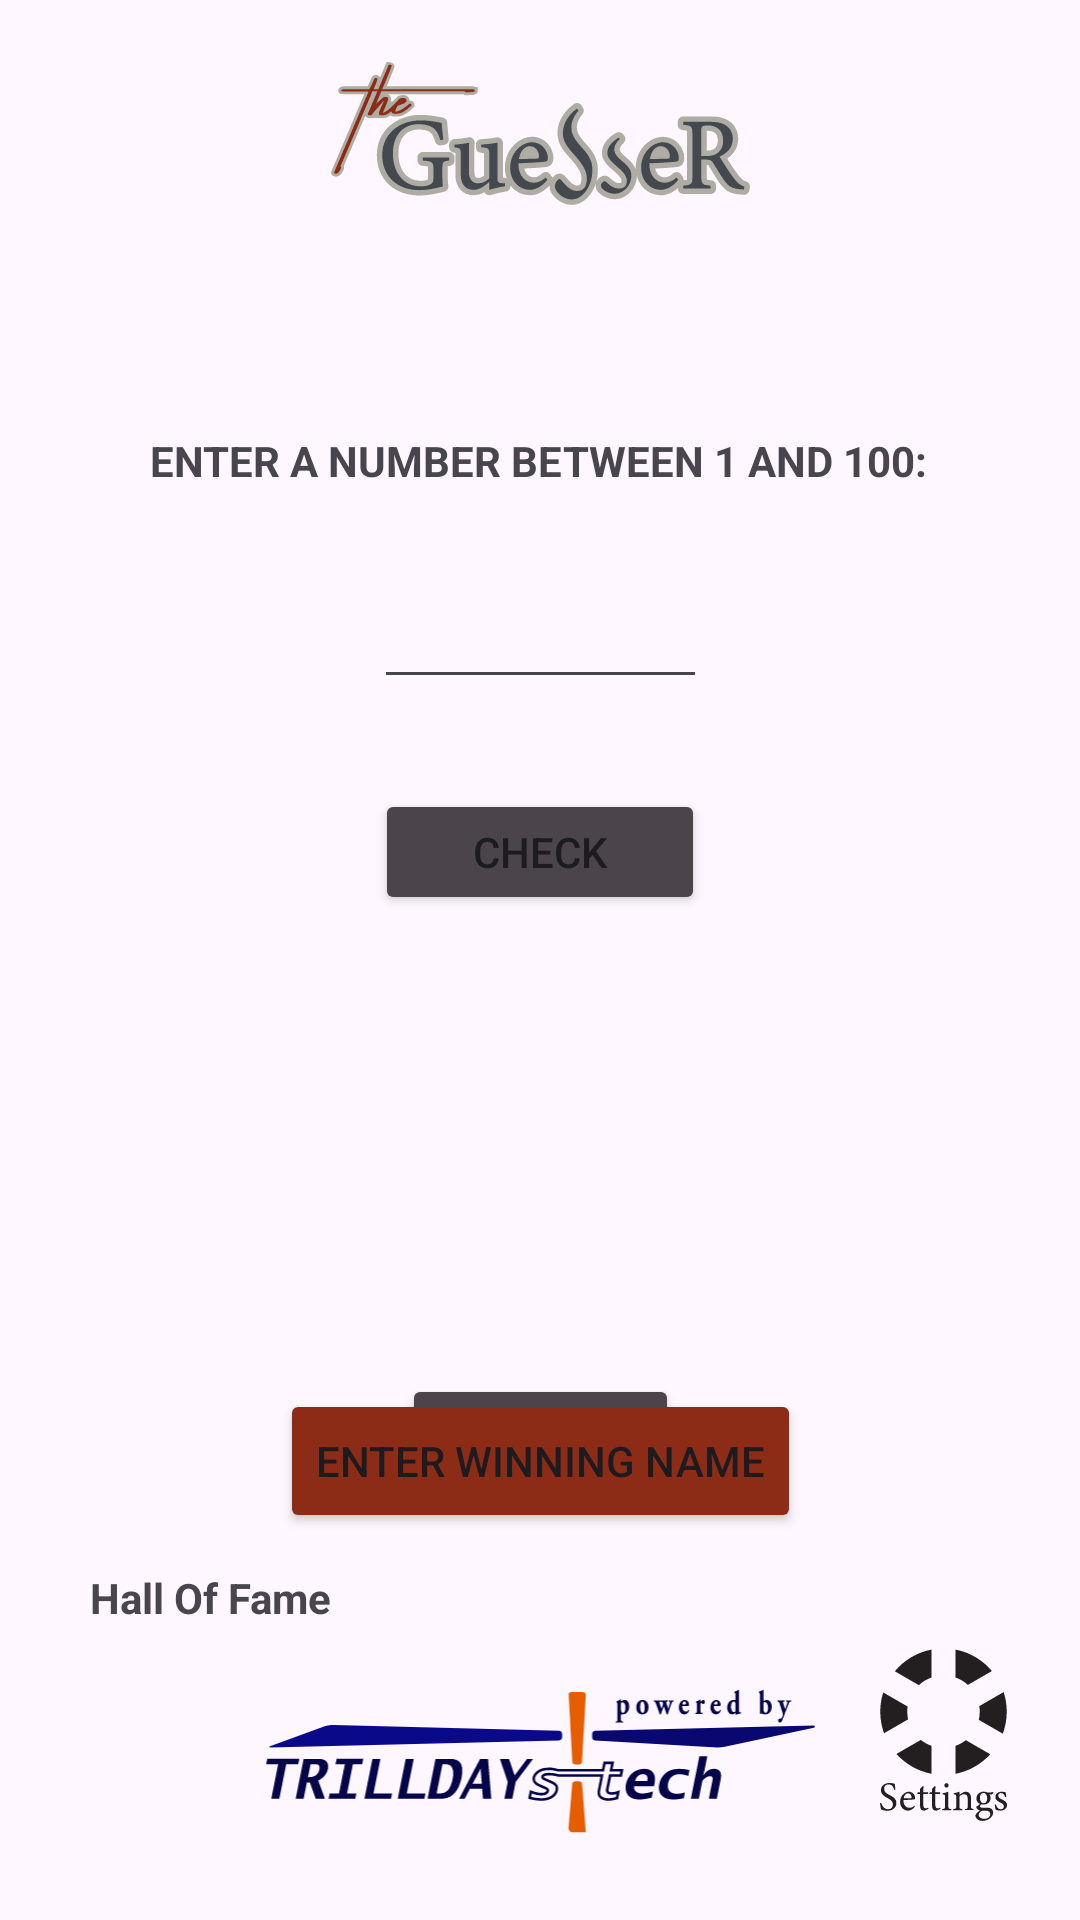

This screen was rendered from an Android layout file. Write that file and the resources it references.
<!-- AndroidManifest.xml: application theme Theme.RealGuesseR -->
<!-- res/layout/activity_main.xml -->
<?xml version="1.0" encoding="utf-8"?>
<androidx.constraintlayout.widget.ConstraintLayout xmlns:android="http://schemas.android.com/apk/res/android"
    xmlns:app="http://schemas.android.com/apk/res-auto"
    xmlns:tools="http://schemas.android.com/tools"
    android:layout_width="match_parent"
    android:layout_height="match_parent"
    tools:context=".MainActivity">

    <TextView
        android:id="@+id/stageGage"
        android:layout_width="wrap_content"
        android:layout_height="wrap_content"
        android:layout_marginStart="22dp"
        android:layout_marginTop="110dp"
        app:layout_constraintStart_toStartOf="parent"
        app:layout_constraintTop_toTopOf="parent" />

    <TextView
        android:id="@+id/welcome"
        android:layout_width="wrap_content"
        android:layout_height="wrap_content"
        android:layout_marginTop="75dp"
        android:text="ENTER A NUMBER BETWEEN 1 AND 100:"
        android:textStyle="bold"
        app:layout_constraintEnd_toEndOf="parent"
        app:layout_constraintHorizontal_bias="0.496"
        app:layout_constraintStart_toStartOf="parent"
        app:layout_constraintTop_toBottomOf="@+id/imageView2" />

    <EditText
        android:id="@+id/inputNumber"
        android:layout_width="111dp"
        android:layout_height="45dp"
        android:layout_marginStart="150dp"
        android:layout_marginTop="25dp"
        android:layout_marginEnd="150dp"
        android:ems="10"
        android:inputType="number"
        app:layout_constraintEnd_toEndOf="parent"
        app:layout_constraintStart_toStartOf="parent"
        app:layout_constraintTop_toBottomOf="@+id/welcome" />

    <Button
        android:id="@+id/checkButton"
        android:layout_width="110dp"
        android:layout_height="42dp"
        android:layout_marginTop="30dp"
        android:backgroundTint="#4b444a"
        android:text="Check"
        app:layout_constraintEnd_toEndOf="parent"
        app:layout_constraintStart_toStartOf="parent"
        app:layout_constraintTop_toBottomOf="@+id/inputNumber" />

    <Button
        android:id="@+id/playAgain"
        android:layout_width="wrap_content"
        android:layout_height="wrap_content"
        android:layout_marginTop="35dp"
        android:backgroundTint="#8c2c16"
        android:text="Play again"
        android:visibility="invisible"
        app:layout_constraintEnd_toEndOf="parent"
        app:layout_constraintHorizontal_bias="0.498"
        app:layout_constraintStart_toStartOf="parent"
        app:layout_constraintTop_toBottomOf="@+id/resultLabel" />

    <TextView
        android:id="@+id/resultLabel"
        android:layout_width="316dp"
        android:layout_height="93dp"
        android:layout_marginTop="25dp"
        app:layout_constraintEnd_toEndOf="parent"
        app:layout_constraintHorizontal_bias="0.494"
        app:layout_constraintStart_toStartOf="parent"
        app:layout_constraintTop_toBottomOf="@+id/checkButton" />

    <TextView
        android:id="@+id/lifeLine"
        android:layout_width="wrap_content"
        android:layout_height="wrap_content"
        android:layout_marginStart="22dp"
        android:layout_marginTop="80dp"
        app:layout_constraintStart_toStartOf="parent"
        app:layout_constraintTop_toTopOf="parent" />

    <Button
        android:id="@+id/contButton"
        android:layout_width="wrap_content"
        android:layout_height="wrap_content"
        android:layout_marginTop="35dp"
        android:backgroundTint="#4b444a"
        android:text="Continue"
        app:layout_constraintEnd_toEndOf="parent"
        app:layout_constraintStart_toStartOf="parent"
        app:layout_constraintTop_toBottomOf="@+id/resultLabel" />

    <TextView
        android:id="@+id/fameLabel"
        android:layout_width="wrap_content"
        android:layout_height="wrap_content"
        android:layout_marginStart="30dp"
        android:layout_marginTop="100dp"
        android:text="Hall Of Fame"
        android:textStyle="bold"
        app:layout_constraintStart_toStartOf="parent"
        app:layout_constraintTop_toBottomOf="@+id/resultLabel" />

    <TextView
        android:id="@+id/winNames"
        android:layout_width="329dp"
        android:layout_height="73dp"
        android:layout_marginStart="30dp"
        android:layout_marginTop="20dp"
        app:layout_constraintStart_toStartOf="parent"
        app:layout_constraintTop_toBottomOf="@+id/fameLabel" />

    <Button
        android:id="@+id/win"
        android:layout_width="wrap_content"
        android:layout_height="wrap_content"
        android:layout_marginTop="40dp"
        android:backgroundTint="#8c2c16"
        android:text="Enter winning name"
        app:layout_constraintEnd_toEndOf="parent"
        app:layout_constraintStart_toStartOf="parent"
        app:layout_constraintTop_toBottomOf="@+id/resultLabel" />

    <ImageView
        android:id="@+id/imageView2"
        android:layout_width="249dp"
        android:layout_height="49dp"
        android:layout_marginTop="20dp"
        app:layout_constraintEnd_toEndOf="parent"
        app:layout_constraintStart_toStartOf="parent"
        app:layout_constraintTop_toTopOf="parent"
        app:srcCompat="@drawable/guesser_logo" />

    <ImageView
        android:id="@+id/imageView4"
        android:layout_width="223dp"
        android:layout_height="54dp"
        android:layout_marginBottom="26dp"
        app:layout_constraintBottom_toBottomOf="parent"
        app:layout_constraintEnd_toEndOf="parent"
        app:layout_constraintStart_toStartOf="parent"
        app:srcCompat="@drawable/powered_by_trilldays_tech_logo" />

    <ImageView
        android:id="@+id/settings"
        android:layout_width="61dp"
        android:layout_height="70dp"
        android:layout_marginEnd="15dp"
        android:layout_marginBottom="26dp"
        android:clickable="true"
        app:layout_constraintBottom_toBottomOf="parent"
        app:layout_constraintEnd_toEndOf="parent"
        app:srcCompat="@drawable/android_settings__hallow_circle_" />

</androidx.constraintlayout.widget.ConstraintLayout>
<!-- resources referenced by this layout -->
<resources>
  <!-- drawable android_settings__hallow_circle_: vector/xml drawable (drawable, 9071 chars, omitted) -->
  <!-- drawable guesser_logo: vector/xml drawable (drawable, 24583 chars, omitted) -->
  <!-- drawable powered_by_trilldays_tech_logo: vector/xml drawable (drawable, 42948 chars, omitted) -->
  <style name="Theme.RealGuesseR" parent="Base.Theme.RealGuesseR" />
  <style name="Base.Theme.RealGuesseR" parent="Theme.Material3.DayNight.NoActionBar">
          
          
          <item name="android:statusBarColor">@color/white </item>
      </style>
  <!-- not gathered from this repository: default colours our renderer supplied (Android Studio template values) -->
  <color name="white">#FFFFFFFF</color>
</resources>
